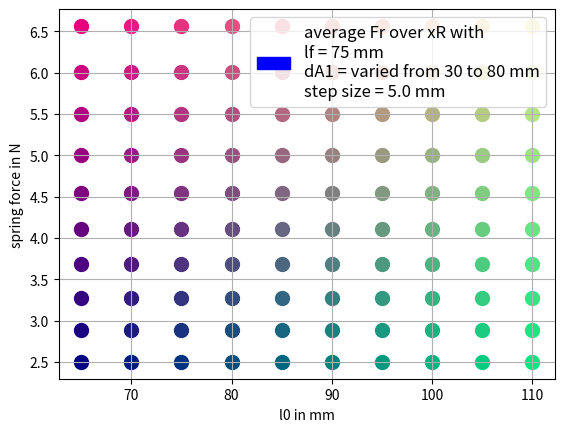

Source code (Python):
import matplotlib as mpl
import matplotlib.pyplot as plt
import matplotlib.patches as mpatches
from numpy import *
import math
import pandas as pd
import numpy as np
from matplotlib.ticker import LogLocator


lf = 90-15 # leg length
dA1 = 60 # Axis diameter for the spring attachment point on the partial axis 
dAx = 70 #x distance between the first spring attachment point on dA1 and the seccond spring attachment point on the supports 
dAy = 0 #y distance between the first spring attachment point on dA1 and the seccond spring attachment point on the supports
dAz = 0 #z distance between the first spring attachment point on dA1 and the seccond spring attachment point on the supports
l0 = dAx #distance between partial axis, wheels sit parallel to each other

r = dA1/2 # axis radius for the spring attachment point on the partial axis 
k = 1849.8 # spring constant
dA3 = 60 # distance between pivot point and wheel


def phif(phir):
    phir_bog =  phir*math.pi/180
    z1 = 1/(2*(lf**2))
    z2 = (l0-np.sin(phir_bog)*r)**2
    z3 = r**2*(1-np.cos(phir_bog)**2)
    val = float(np.arccos(1- z1 * (z2 + z3)))
    return val*180/np.pi

def df_phif(start,end,resolution):
    n = int((end-start)/resolution)
    df = pd.DataFrame(columns=['x', 'y'])
    for counter in range(n):
        x = counter*resolution
        y = phif(x)
        df = pd.concat([df, pd.DataFrame({'x': [x], 'y': [y]})], ignore_index=True)
    
    return df


def fr(phir):
    phir_bog =  phir*math.pi/180
    z1 = 1/(2*(lf**2))
    z2 = (l0-np.sin(phir_bog)*r)**2
    z3 = r**2*(1-np.cos(phir_bog)**2)
    z4 = float(np.arccos(1- z1 * (z2 + z3)))
    n1 = 2*np.sqrt(lf**2-(l0/2)**2)
    val = dA1/(2*dA3)*(k*(np.pi/2 -z4))/n1
    return val


def df_fr(start,end,resolution):
    # Initialize an empty DataFrame
    n = int((end-start)/resolution)
    df = pd.DataFrame(columns=['x', 'y'])
    
    # Fill the DataFrame using a for loop
    for counter in range(n):
        x = counter*resolution
        y = fr(x)
        df = pd.concat([df, pd.DataFrame({'x': [x], 'y': [y]})], ignore_index=True)
    
    return df

def df_arbeit(start,end,resolution):
    n = int((end-start)/resolution)
    df = pd.DataFrame(columns=['x', 'y'])
    
    cumulation = 0
    for counter in range(n):
        x = counter*resolution

        phir = np.arcsin(x/dA3)*180/np.pi
        cumulation += fr(phir)*x
        y = cumulation
        df = pd.concat([df, pd.DataFrame({'x': [x], 'y': [y]})], ignore_index=True)
    
    return df

def df_fr_von_xr(start,end,resolution):
    # Initialize an empty DataFrame
    n = int((end-start)/resolution)
    df = pd.DataFrame(columns=['x', 'y'])
    
    for counter in range(n):
        x = counter*resolution
        xR_display = x*1000

        phir = np.arcsin(x/dA3)*180/np.pi
        y= fr(phir)
        df = pd.concat([df, pd.DataFrame({'x': [xR_display], 'y': [y]})], ignore_index=True)
    
    return df

def df_fr_new(start,end,resolution):
    # Initialize an empty DataFrame
    n = int((end-start)/resolution)
    df = pd.DataFrame(columns=['x', 'y'])
    
    for counter in range(n):
        x = counter*resolution
        xR_display = x*1000

        phir = np.arcsin(xR_display/dA3)
        pi = np.pi
        t1 = np.cos(phir)*r
        t2 = np.sin(phir)*r
        t3 = dAx - t2
        t4 = r + dAy - t1
        l1 = np.sqrt((t3**2)+(t4**2)+(dAz**2))
        l0 = np.sqrt(dAx**2+dAy**2+dAz**2)
        phif = 2*arcsin(l1/(2*lf))
        ff = (k*(pi/2-phif))/(2*np.sqrt(lf**2-(dA1/2)**2))
        fr = ff*dA1/2/dA3

        y= fr
        df = pd.concat([df, pd.DataFrame({'x': [xR_display], 'y': [y]})], ignore_index=True)
    
    return df

def df_fr_Integriert(df_fr,length):
    summe = 0
    step_amount = length/len(df_fr)
    for index, row in df_fr.iterrows():
        summe += row["y"]*step_amount
    
    return summe

def df_fr_mittelwert(df_fr, length):
    integriert = df_fr_Integriert(df_fr,length)
    return integriert/length

x1, y1 = [0.5, 0.5], [10, 10]
xR = dA3*np.sin(20*np.pi/180)/1000
dffr = df_fr(0,40,0.1)
dfphif = df_phif(0,40,0.1)
dfarbeit = df_arbeit(0,0.032,0.0001)

n = 10
selected = "dA1"
valuelist = {
    "l0": {
        "min": 60,
        "max": 100,
    },
    "dA1": {
        "min": 30,
        "max": 80,
    },
    "lf": {
        "min": 30,
        "max": 90,
    }
}
for i in range(n):

    for j in range(n):
        plotrange = valuelist[selected]["max"]-valuelist[selected]["min"]
        div = plotrange/n
        dA1 = valuelist[selected]["min"]+(i+1)*div
        l0 = valuelist["l0"]["min"]+(j+1)*div
        dffrxr = df_fr_new(0,xR,0.0001)
        mittelwert = df_fr_mittelwert(dffrxr,xR)
        plt.scatter(l0, mittelwert, marker='o', s=100).set_color((i*1/n, j*1/n, 0.5))

#Look of the Graph
plt.grid(True,which="both",axis="both")

#Legend
plt.rcParams.update({'font.size': 12})
plt.xlabel("l0 in mm")
plt.ylabel("spring force in N")
vareiert = (valuelist[selected]["min"],valuelist[selected]["max"])
if selected == "l0":
    l0 = f"varied from {vareiert[0]} to {vareiert[1]}"
elif selected == "lf":
    lf = f"varied from {vareiert[0]} to {vareiert[1]}"
elif selected == "dA1":
    dA1 = f"varied from {vareiert[0]} to {vareiert[1]}"
schrittweite = (vareiert[1] - vareiert[0])/n
legend_1 = mpatches.Patch(color='blue', label=f'average Fr over xR with \nlf = {lf} mm\ndA1 = {dA1} mm\nstep size = {schrittweite} mm')
plt.legend(handles=[legend_1])

plt.show() 